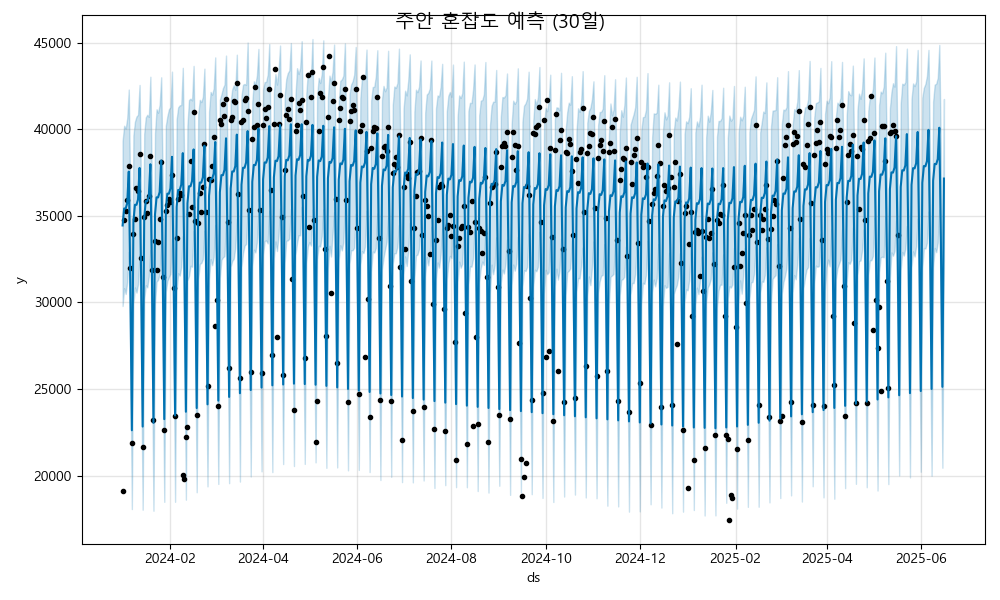

Source data for this figure (header and first rows):
ds, yhat, yhat_lower, yhat_upper
2024-01-01, 34445, 29796, 39321
2024-01-02, 35426, 30827, 40202
2024-01-03, 35422, 30490, 40035
2024-01-04, 35732, 31191, 40637
2024-01-05, 37552, 32922, 42290
2024-01-06, 31244, 26713, 35955
2024-01-07, 22624, 18074, 27641
2024-01-08, 34658, 29931, 39643
2024-01-09, 35640, 30866, 40437
2024-01-10, 35636, 30571, 40735
2024-01-11, 35946, 31053, 40830
2024-01-12, 37766, 32773, 42556
2024-01-13, 31458, 26642, 36156
2024-01-14, 22838, 18037, 27486
2024-01-15, 34872, 30170, 39733
2024-01-16, 35853, 30991, 40680
2024-01-17, 35850, 30871, 40835
2024-01-18, 36160, 31520, 40709
2024-01-19, 37980, 33025, 43029
2024-01-20, 31672, 26771, 36427
2024-01-21, 23051, 17979, 27818
2024-01-22, 35086, 29983, 39787
2024-01-23, 36067, 31205, 41152
2024-01-24, 36063, 31304, 40951
2024-01-25, 36374, 31672, 41422
2024-01-26, 38194, 33400, 42997
2024-01-27, 31885, 26941, 36785
2024-01-28, 23265, 18492, 27574
2024-01-29, 35299, 30622, 40205
2024-01-30, 36281, 31237, 40754
2024-01-31, 36277, 31471, 41152
2024-02-01, 36587, 31653, 41270
2024-02-02, 38407, 33671, 43324
2024-02-03, 32099, 27547, 36744
2024-02-04, 23479, 18494, 28073
2024-02-05, 35513, 30643, 40568
2024-02-06, 36495, 31684, 41262
2024-02-07, 36491, 31555, 41380
2024-02-08, 36801, 32061, 41398
2024-02-09, 38621, 33842, 43543
2024-02-10, 32313, 28003, 37354
2024-02-11, 23692, 18617, 28581
2024-02-12, 35727, 31260, 40218
2024-02-13, 36708, 31528, 41691
2024-02-14, 36704, 32119, 41762
2024-02-15, 37015, 32059, 41666
2024-02-16, 38835, 34133, 43655
2024-02-17, 32526, 27918, 37292
2024-02-18, 23906, 19045, 28795
2024-02-19, 35941, 31359, 40865
2024-02-20, 36922, 32224, 41697
2024-02-21, 36918, 32282, 41568
2024-02-22, 37228, 32503, 41870
2024-02-23, 39048, 34134, 43497
2024-02-24, 32740, 27883, 37357
2024-02-25, 24120, 19385, 29048
2024-02-26, 36154, 31328, 41014
2024-02-27, 37136, 32502, 42153
2024-02-28, 37132, 32150, 41992
2024-02-29, 37442, 32619, 42354
... 473 more rows
